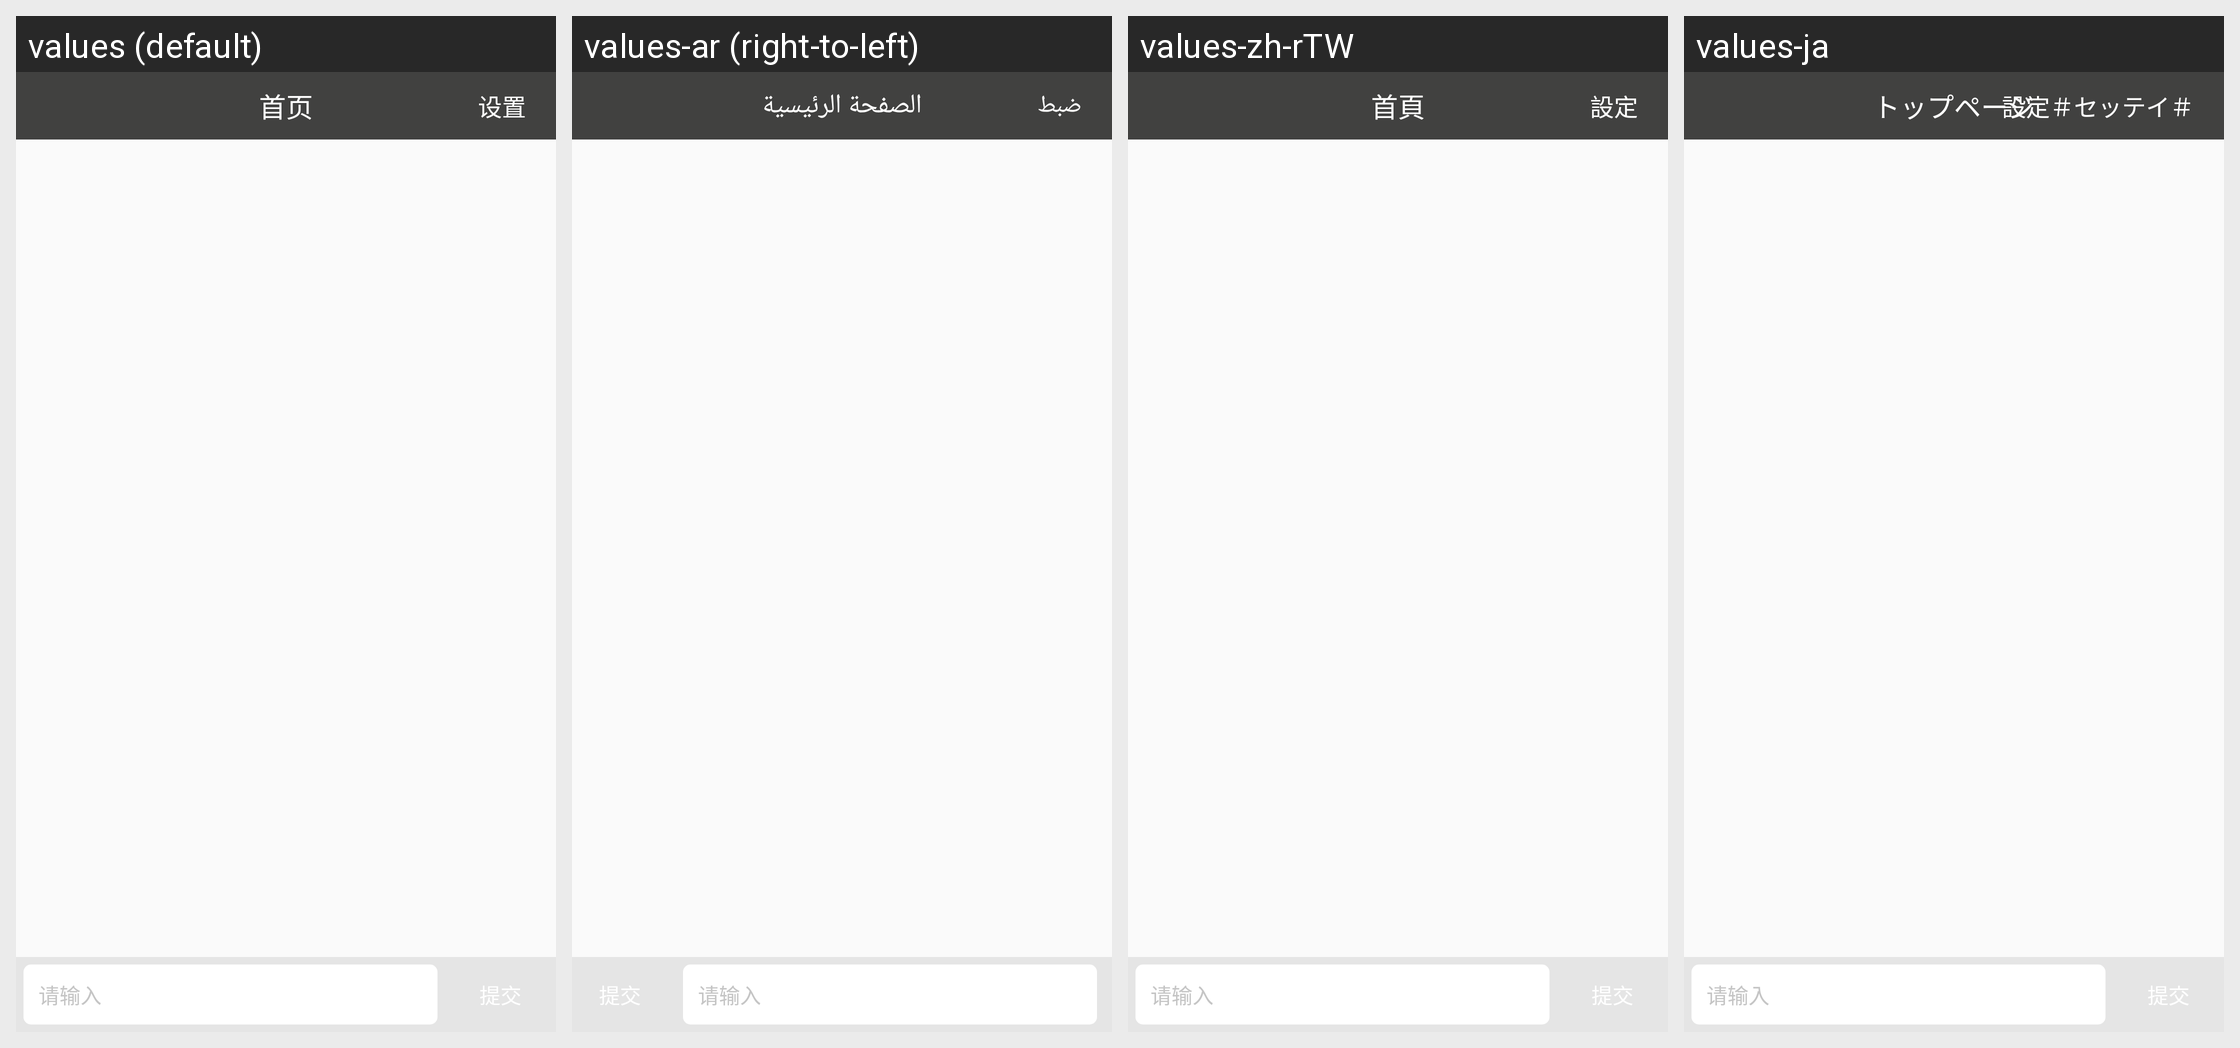

The Android screen above is rendered under several locales of the same app. Produce the string resources it draws, with the default and per-locale values.
Android screen res/layout/activity_main.xml rendered under 4 locales, left to right: values (default), values-ar (right-to-left), values-zh-rTW, values-ja. Device: Nexus 5 (rendered at 1080×1920; each locale shown at half size, 540×960, under a caption strip naming it); theme AppTheme.
Other locales in the repository, not shown: values-bg, values-cs, values-da, values-de, values-el, values-en, values-es, values-et, values-fi, values-hu, values-it, values-ko, values-nl, values-pl, values-pt, values-ro, values-ru, values-sl, values-sv, values-th, values-vi.
Strings drawn on this screen, with the default value and each locale's value (text and hints the layout hard-codes, and strings that could not be matched under every locale, appear in the picture but are not listed):

title_name
  values: 首页
  values-ar: الصفحة الرئيسية
  values-zh-rTW: 首頁
  values-ja: トップページ

more
  values: 设置
  values-ar: ضبط
  values-zh-rTW: 設定
  values-ja: 設定＃セッテイ＃
